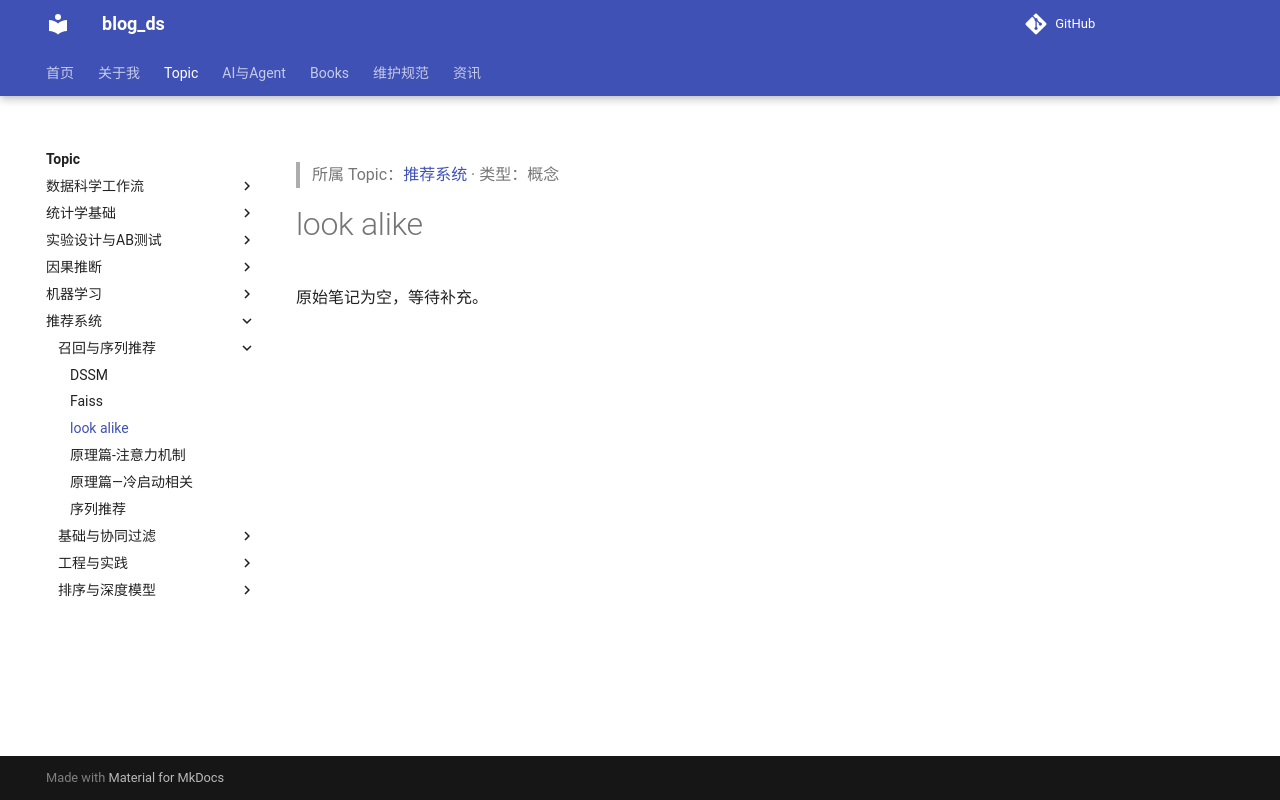

repository: tjzzz/blog_ds · page: topics/推荐系统/召回与序列推荐/look alike/index.html · generator: mkdocs

---
title: "look alike"
created: 2026-10-09
updated: 2026-10-09
tags: [llm-wiki, migrated]
source: ["Input/rebuild_source_2026-10-09/06_推荐系统/look alike.md"]
wiki_type: concepts
topic: "推荐系统"
migrated_from: "06_推荐系统/look alike.md"
review_status: structural
---

> 所属 Topic：[推荐系统](../index.md) · 类型：概念

# look alike

原始笔记为空，等待补充。
